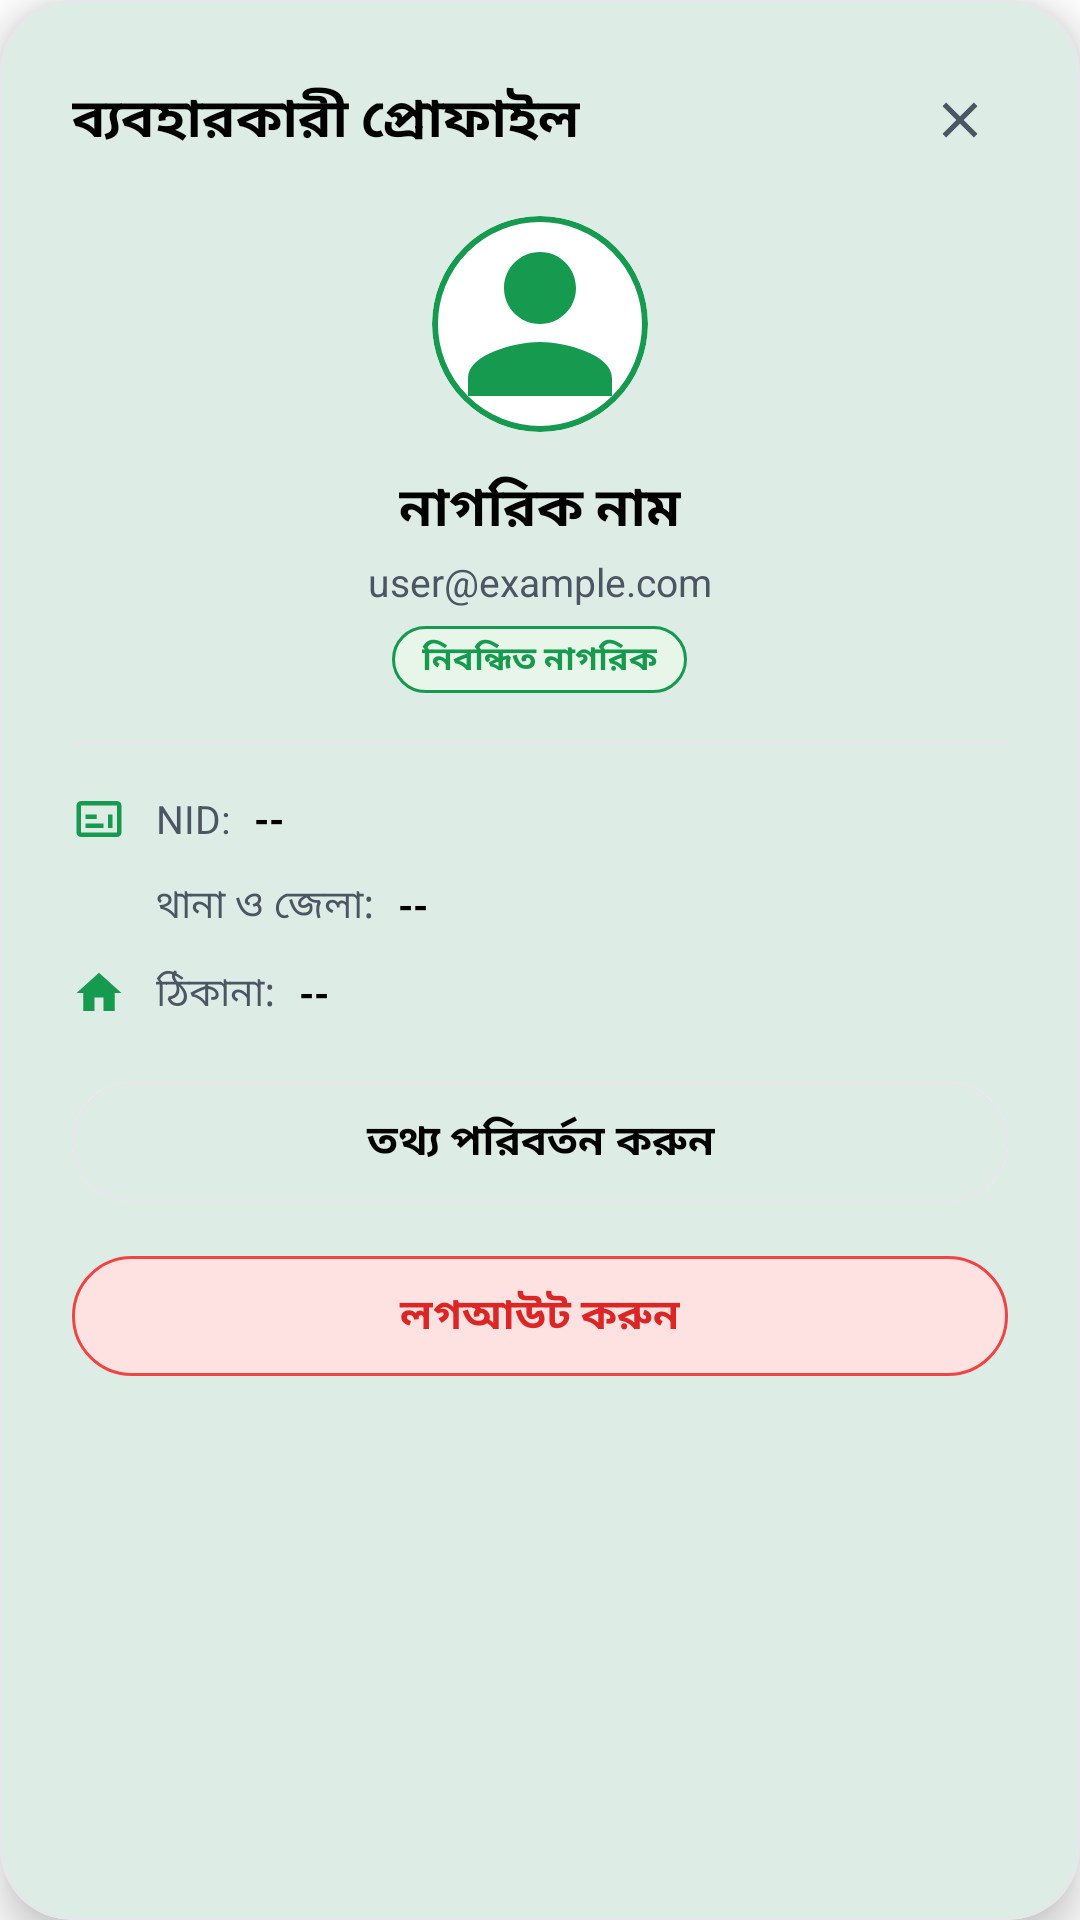

Produce the Android XML layout that renders to this screen, including the resource entries it uses.
<!-- AndroidManifest.xml: application theme Theme.UkilBhai -->
<!-- res/layout/dialog_user_profile.xml -->
<?xml version="1.0" encoding="utf-8"?>
<com.google.android.material.card.MaterialCardView
    xmlns:android="http://schemas.android.com/apk/res/android"
    xmlns:app="http://schemas.android.com/apk/res-auto"
    android:layout_width="match_parent"
    android:layout_height="wrap_content"
    app:cardBackgroundColor="@color/surface_card"
    app:cardCornerRadius="24dp"
    app:cardElevation="8dp"
    app:strokeColor="@color/card_stroke"
    app:strokeWidth="1dp">

    <LinearLayout
        android:layout_width="match_parent"
        android:layout_height="wrap_content"
        android:orientation="vertical"
        android:padding="24dp">

        
        <RelativeLayout
            android:layout_width="match_parent"
            android:layout_height="wrap_content"
            android:layout_marginBottom="16dp">

            <TextView
                android:id="@+id/tvDialogTitle"
                android:layout_width="wrap_content"
                android:layout_height="wrap_content"
                android:layout_alignParentStart="true"
                android:layout_centerVertical="true"
                android:text="ব্যবহারকারী প্রোফাইল"
                android:textColor="@color/text_primary"
                android:textSize="18sp"
                android:textStyle="bold" />

            <ImageView
                android:id="@+id/btnDialogClose"
                android:layout_width="32dp"
                android:layout_height="32dp"
                android:layout_alignParentEnd="true"
                android:layout_centerVertical="true"
                android:background="?attr/selectableItemBackgroundBorderless"
                android:clickable="true"
                android:contentDescription="Close"
                android:focusable="true"
                android:padding="6dp"
                android:src="@drawable/ic_close"
                app:tint="@color/text_secondary" />
        </RelativeLayout>

        
        <LinearLayout
            android:layout_width="match_parent"
            android:layout_height="wrap_content"
            android:gravity="center_horizontal"
            android:orientation="vertical"
            android:layout_marginBottom="16dp">

            <com.google.android.material.card.MaterialCardView
                android:layout_width="72dp"
                android:layout_height="72dp"
                android:layout_marginBottom="12dp"
                app:cardBackgroundColor="@color/bg_dark"
                app:cardCornerRadius="36dp"
                app:cardElevation="0dp"
                app:strokeColor="@color/primary_emerald"
                app:strokeWidth="2dp">

                <ImageView
                    android:id="@+id/ivDialogAvatar"
                    android:layout_width="match_parent"
                    android:layout_height="match_parent"
                    android:scaleType="centerCrop"
                    android:contentDescription="Avatar"
                    android:src="@drawable/ic_avatar" />
            </com.google.android.material.card.MaterialCardView>

            <TextView
                android:id="@+id/tvDialogName"
                android:layout_width="wrap_content"
                android:layout_height="wrap_content"
                android:text="নাগরিক নাম"
                android:textColor="@color/text_primary"
                android:textSize="18sp"
                android:textStyle="bold" />

            <TextView
                android:id="@+id/tvDialogEmail"
                android:layout_width="wrap_content"
                android:layout_height="wrap_content"
                android:layout_marginTop="2dp"
                android:text="user@example.com"
                android:textColor="@color/text_secondary"
                android:textSize="13sp" />

            <TextView
                android:id="@+id/tvDialogBadge"
                android:layout_width="wrap_content"
                android:layout_height="wrap_content"
                android:layout_marginTop="6dp"
                android:background="@drawable/bg_pill_emergency_green"
                android:paddingHorizontal="10dp"
                android:paddingVertical="3dp"
                android:text="নিবন্ধিত নাগরিক"
                android:textColor="@color/mint_accent"
                android:textSize="11sp"
                android:textStyle="bold" />
        </LinearLayout>

        
        <View
            android:layout_width="match_parent"
            android:layout_height="1dp"
            android:layout_marginBottom="16dp"
            android:background="@color/card_stroke" />

        
        <LinearLayout
            android:id="@+id/layoutLegalDetails"
            android:layout_width="match_parent"
            android:layout_height="wrap_content"
            android:orientation="vertical">

            
            <LinearLayout
                android:id="@+id/rowNid"
                android:layout_width="match_parent"
                android:layout_height="wrap_content"
                android:layout_marginBottom="10dp"
                android:gravity="center_vertical"
                android:orientation="horizontal">

                <ImageView
                    android:layout_width="18dp"
                    android:layout_height="18dp"
                    android:contentDescription="NID"
                    android:src="@drawable/ic_badge"
                    app:tint="@color/mint_accent" />

                <TextView
                    android:id="@+id/tvLabelNid"
                    android:layout_width="wrap_content"
                    android:layout_height="wrap_content"
                    android:layout_marginStart="10dp"
                    android:text="NID:"
                    android:textColor="@color/text_secondary"
                    android:textSize="13sp" />

                <TextView
                    android:id="@+id/tvDialogNid"
                    android:layout_width="0dp"
                    android:layout_height="wrap_content"
                    android:layout_marginStart="8dp"
                    android:layout_weight="1"
                    android:text="--"
                    android:textColor="@color/text_primary"
                    android:textSize="13sp"
                    android:textStyle="bold" />
            </LinearLayout>

            
            <LinearLayout
                android:id="@+id/rowLocation"
                android:layout_width="match_parent"
                android:layout_height="wrap_content"
                android:layout_marginBottom="10dp"
                android:gravity="center_vertical"
                android:orientation="horizontal">

                <ImageView
                    android:layout_width="18dp"
                    android:layout_height="18dp"
                    android:contentDescription="Location"
                    android:src="@drawable/ic_location"
                    app:tint="@color/mint_accent" />

                <TextView
                    android:id="@+id/tvLabelLocation"
                    android:layout_width="wrap_content"
                    android:layout_height="wrap_content"
                    android:layout_marginStart="10dp"
                    android:text="থানা ও জেলা:"
                    android:textColor="@color/text_secondary"
                    android:textSize="13sp" />

                <TextView
                    android:id="@+id/tvDialogLocation"
                    android:layout_width="0dp"
                    android:layout_height="wrap_content"
                    android:layout_marginStart="8dp"
                    android:layout_weight="1"
                    android:text="--"
                    android:textColor="@color/text_primary"
                    android:textSize="13sp"
                    android:textStyle="bold" />
            </LinearLayout>

            
            <LinearLayout
                android:id="@+id/rowAddress"
                android:layout_width="match_parent"
                android:layout_height="wrap_content"
                android:layout_marginBottom="16dp"
                android:gravity="center_vertical"
                android:orientation="horizontal">

                <ImageView
                    android:layout_width="18dp"
                    android:layout_height="18dp"
                    android:contentDescription="Address"
                    android:src="@drawable/ic_tenant"
                    app:tint="@color/mint_accent" />

                <TextView
                    android:id="@+id/tvLabelAddress"
                    android:layout_width="wrap_content"
                    android:layout_height="wrap_content"
                    android:layout_marginStart="10dp"
                    android:text="ঠিকানা:"
                    android:textColor="@color/text_secondary"
                    android:textSize="13sp" />

                <TextView
                    android:id="@+id/tvDialogAddress"
                    android:layout_width="0dp"
                    android:layout_height="wrap_content"
                    android:layout_marginStart="8dp"
                    android:layout_weight="1"
                    android:text="--"
                    android:textColor="@color/text_primary"
                    android:textSize="13sp"
                    android:textStyle="bold" />
            </LinearLayout>
        </LinearLayout>

        
        <com.google.android.material.button.MaterialButton
            android:id="@+id/btnDialogLoginRegister"
            android:layout_width="match_parent"
            android:layout_height="48dp"
            android:layout_marginBottom="10dp"
            android:backgroundTint="@color/primary_emerald"
            android:text="লগইন বা নিবন্ধন করুন"
            android:textColor="@color/white"
            android:textSize="14sp"
            android:textStyle="bold"
            app:cornerRadius="24dp"
            app:elevation="2dp"
            app:icon="@drawable/ic_lock"
            app:iconGravity="textStart"
            app:iconPadding="8dp"
            app:iconTint="@color/white"
            android:visibility="gone" />

        
        <com.google.android.material.button.MaterialButton
            android:id="@+id/btnDialogEditProfile"
            android:layout_width="match_parent"
            android:layout_height="48dp"
            android:layout_marginBottom="10dp"
            android:backgroundTint="@color/surface_card"
            android:text="তথ্য পরিবর্তন করুন"
            android:textColor="@color/text_primary"
            android:textSize="14sp"
            android:textStyle="bold"
            app:cornerRadius="24dp"
            app:elevation="0dp"
            app:icon="@drawable/ic_edit"
            app:iconGravity="textStart"
            app:iconPadding="8dp"
            app:iconTint="@color/text_primary"
            app:strokeColor="@color/card_stroke"
            app:strokeWidth="1dp" />

        
        <com.google.android.material.button.MaterialButton
            android:id="@+id/btnDialogLogout"
            android:layout_width="match_parent"
            android:layout_height="48dp"
            android:backgroundTint="@color/emergency_red_bg"
            android:text="লগআউট করুন"
            android:textColor="@color/emergency_red_text"
            android:textSize="14sp"
            android:textStyle="bold"
            app:cornerRadius="24dp"
            app:elevation="0dp"
            app:strokeColor="@color/emergency_red_stroke"
            app:strokeWidth="1dp" />

    </LinearLayout>
</com.google.android.material.card.MaterialCardView>
<!-- resources referenced by this layout -->
<resources>
  <color name="bg_dark">#FFFFFF</color>
  <color name="card_stroke">#E5E7EB</color>
  <color name="emergency_red_bg">#FEE2E2</color>
  <color name="emergency_red_stroke">#EF4444</color>
  <color name="emergency_red_text">#DC2626</color>
  <color name="mint_accent">#169A50</color>
  <color name="primary_emerald">#169A50</color>
  <color name="surface_card">#F8F9FA</color>
  <color name="text_primary">#000000</color>
  <color name="text_secondary">#4B5563</color>
  <color name="white">#FFFFFFFF</color>
  <!-- drawable bg_pill_emergency_green (drawable) -->
  <?xml version="1.0" encoding="utf-8"?>
  <shape xmlns:android="http://schemas.android.com/apk/res/android"
      android:shape="rectangle">
      <solid android:color="@color/legal_aid_bg" />
      <corners android:radius="24dp" />
      <stroke
          android:width="1dp"
          android:color="@color/primary_emerald" />
  </shape>
  <!-- drawable ic_avatar (drawable) -->
  <vector xmlns:android="http://schemas.android.com/apk/res/android"
      android:width="24dp"
      android:height="24dp"
      android:viewportWidth="24"
      android:viewportHeight="24">
      <path
          android:fillColor="@color/mint_accent"
          android:pathData="M12,12c2.21,0 4,-1.79 4,-4s-1.79,-4 -4,-4 -4,1.79 -4,4 1.79,4 4,4zm0,2c-2.67,0 -8,1.34 -8,4v2h16v-2c0,-2.66 -5.33,-4 -8,-4z" />
  </vector>
  <!-- drawable ic_badge (drawable) -->
  <vector xmlns:android="http://schemas.android.com/apk/res/android"
      android:width="24dp"
      android:height="24dp"
      android:viewportWidth="24"
      android:viewportHeight="24">
      <path
          android:fillColor="@color/text_secondary"
          android:pathData="M20,4H4c-1.1,0 -2,0.9 -2,2v12c0,1.1 0.9,2 2,2h16c1.1,0 2,-0.9 2,-2V6c0,-1.1 -0.9,-2 -2,-2zm0,14H4V6h16v12zM6,10h5v2H6zm0,4h8v2H6zm10,-4h2v6h-2z" />
  </vector>
  <!-- drawable ic_close (drawable) -->
  <vector xmlns:android="http://schemas.android.com/apk/res/android"
      android:width="24dp"
      android:height="24dp"
      android:viewportWidth="24"
      android:viewportHeight="24">
      <path
          android:fillColor="#9CA3AF"
          android:pathData="M19,6.41L17.59,5 12,10.59 6.41,5 5,6.41 10.59,12 5,17.59 6.41,19 12,13.41 17.59,19 19,17.59 13.41,12z" />
  </vector>
  <!-- drawable ic_lock (drawable) -->
  <vector xmlns:android="http://schemas.android.com/apk/res/android"
      android:width="24dp"
      android:height="24dp"
      android:viewportWidth="24"
      android:viewportHeight="24">
      <path
          android:fillColor="@color/text_secondary"
          android:pathData="M18,8h-1V6c0,-2.76 -2.24,-5 -5,-5S7,3.24 7,6v2H6c-1.1,0 -2,0.9 -2,2v10c0,1.1 0.9,2 2,2h12c1.1,0 2,-0.9 2,-2V10C20,8.9 19.1,8 18,8zM9,6c0,-1.66 1.34,-3 3,-3s3,1.34 3,3v2H9V6zm9,14H6V10h12V20zm-6,-3c1.1,0 2,-0.9 2,-2s-0.9,-2 -2,-2 -2,0.9 -2,2 0.9,2 2,2z" />
  </vector>
  <!-- drawable ic_tenant (drawable) -->
  <vector xmlns:android="http://schemas.android.com/apk/res/android"
      android:width="24dp"
      android:height="24dp"
      android:viewportWidth="24"
      android:viewportHeight="24">
      <path
          android:fillColor="@color/mint_accent"
          android:pathData="M10,20v-6h4v6h5v-8h3L12,3 2,12h3v8z" />
  </vector>
  <color name="legal_aid_bg">#E8F5E9</color>
  <color name="mint_accent_alpha">#1A169A50</color>
</resources>
